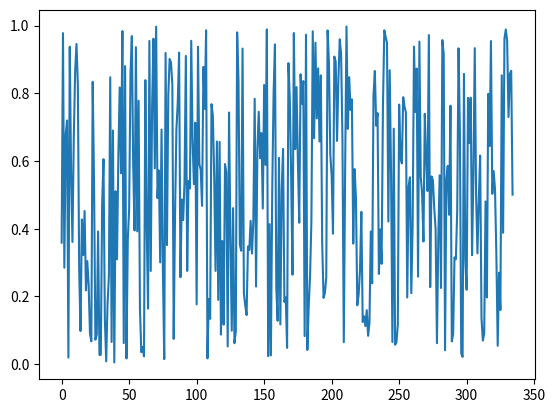

Here is the Python script that generated this plot:
'''
analyze the response data
'''
import numpy as np
import matplotlib.pyplot as plt

min_human=0.25
max_human=4

def filter(data, scan_range):
    len_sample=scan_range/len(data)
    len_filter=round(min_human/len_sample)
    return np.convolve(data, np.ones((len_filter,)) / len_filter, mode="same")

def detect(data, scan_range):
    len_sample = scan_range / len(data)
    len_block = round(max_human / len_sample)
    var = np.empty(len(data))
    mea = np.empty(len(data))
    print(len_block)
    for i in range(0,len(data),round(len_block)):
        var[i:i+len_block]=np.var(data[i:i+len_block])
        mea[i:i+len_block]=np.mean(data[i:i+len_block])
    return np.logical_or(data < mea-2*var, data > mea+2*var)


def adjust_detect(index):
    a=0
    peak=[]
    for i in range(len(index)):
        if index[i] and a==0:
            a=1
            peak.append(i)
        elif a==1 and (not index[i]):
            a=0
            peak.append(i)
    return peak



if __name__ == '__main__':
    data=np.random.random((500))
    data[30:50]+=8
    data_filter=filter(data,25)
    index=detect(data_filter,25)
    peak=adjust_detect(index)
    print(peak)
    plt.plot(data[index])
    #plt.show()
